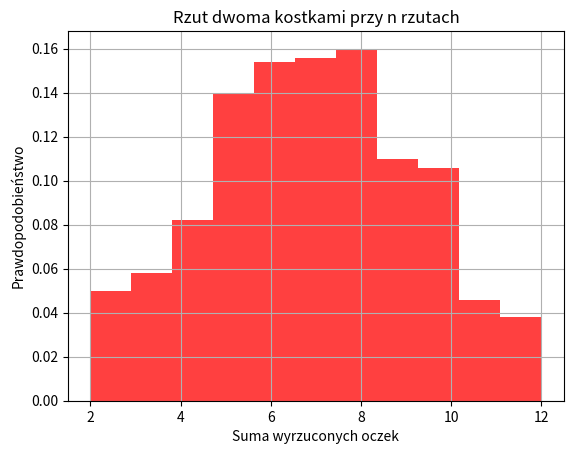

Python code for this plot:
import numpy as np
import matplotlib.pyplot as plt

class Kostka_wyjatki(Exception):
    pass

def rzuc_kostka(n):
    try:
        if(n<=0):
            raise Kostka_wyjatki
        
        lista_sum = []
        while(n>0):
            x = np.random.randint(1, 7)
            y = np.random.randint(1, 7)
            lista_sum.append(x + y)
            n -= 1

        plt.hist(lista_sum, bins=11, facecolor='r', alpha=0.75, density=True)
        plt.xlabel('Suma wyrzuconych oczek')
        plt.ylabel('Prawdopodobieństwo')
        plt.title('Rzut dwoma kostkami przy n rzutach')
        plt.grid(True)
        plt.show()
    except Kostka_wyjatki:
        print("Nieodpowiednia wartość rzutu, musisz rzucić przynajmniej jeden raz.")
    except Exception as e:
        print(e)

rzuc_kostka(550)